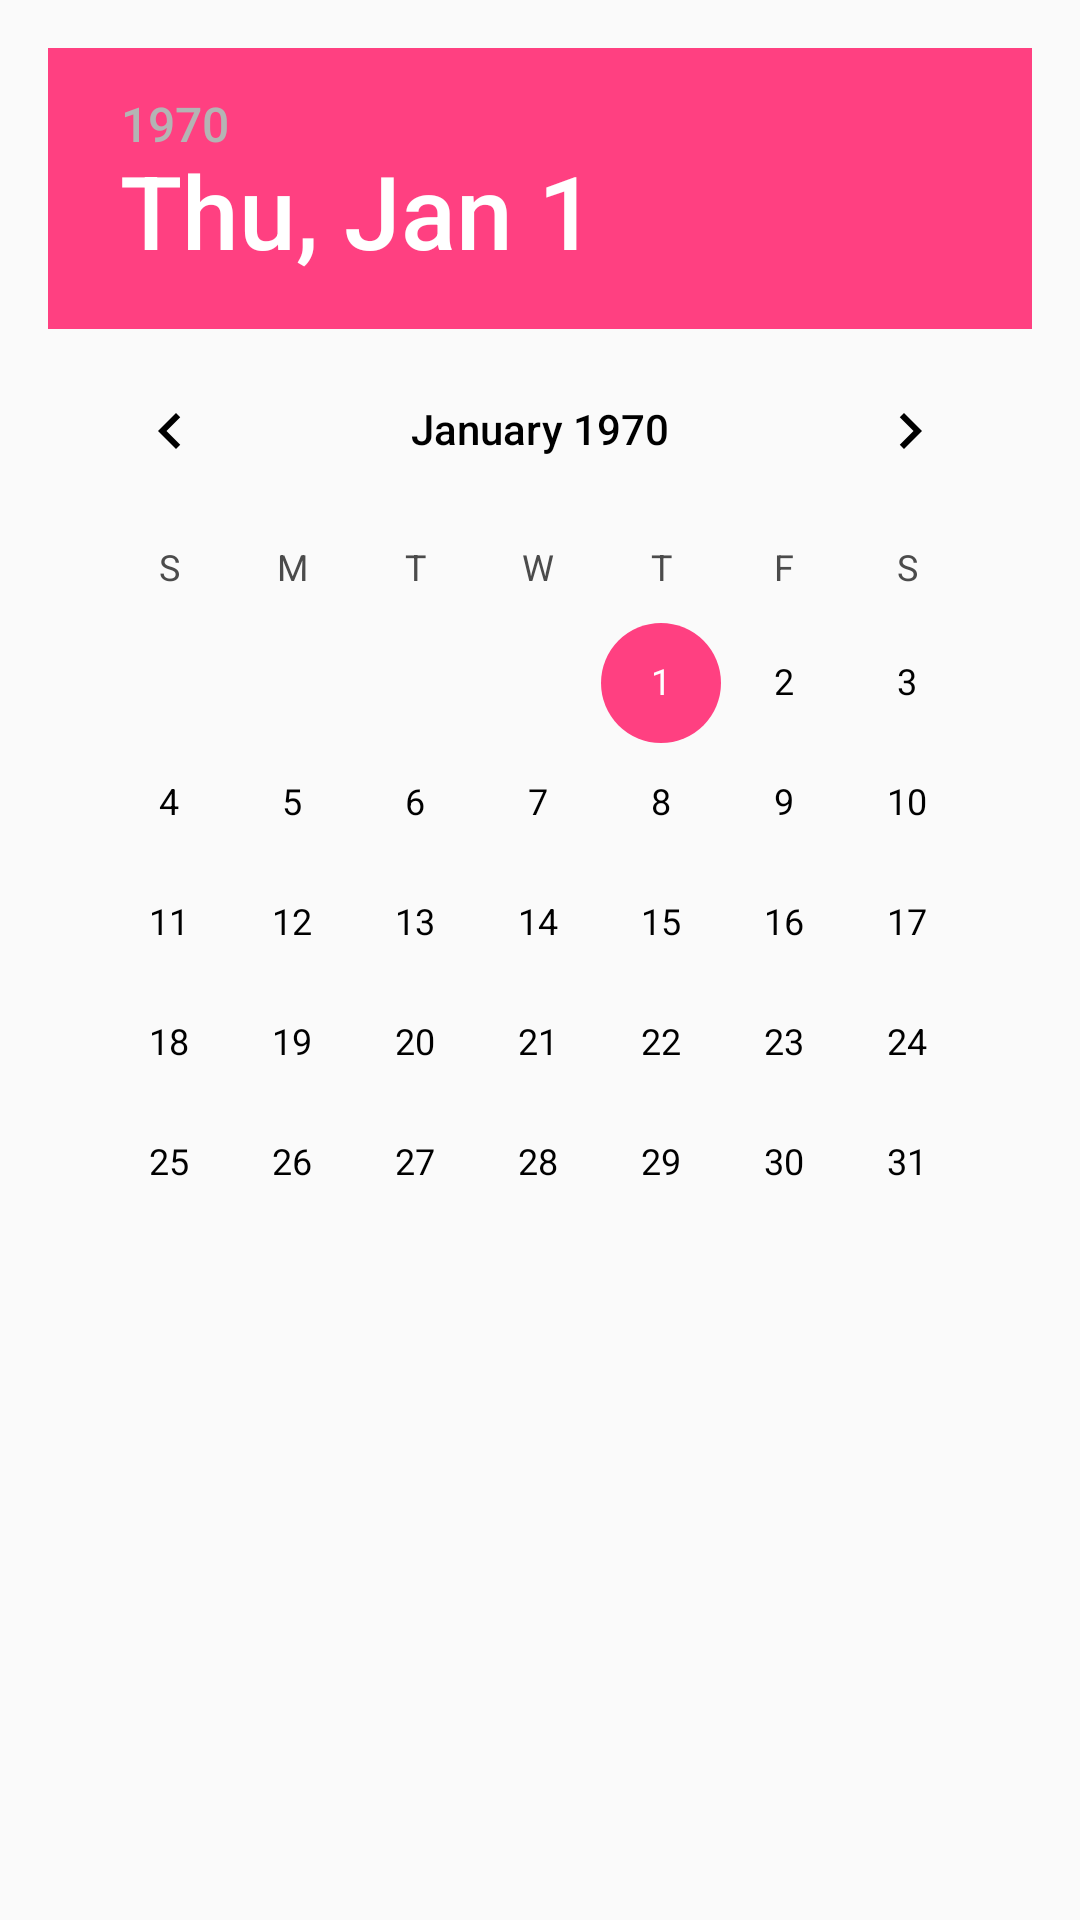

The Android layout XML behind this screen, and the referenced resources:
<!-- AndroidManifest.xml: application theme AppTheme -->
<!-- res/layout/dialog_date.xml -->
<?xml version="1.0" encoding="utf-8"?>
<DatePicker
    xmlns:android="http://schemas.android.com/apk/res/android"
    android:layout_width="wrap_content"
    android:layout_height="wrap_content"
    android:id="@+id/dialog_date_datePicker"
    android:datePickerMode="calendar"
    android:padding="16dp"
    >

</DatePicker>
<!-- resources referenced by this layout -->
<resources>
  <style name="AppTheme" parent="AppTheme.Base" />
  <style name="AppTheme.Base" parent="Base.Theme.AppCompat.Light">
          <item name="windowActionBar">false</item>
          <item name="windowNoTitle">true</item>
          
          <item name="android:navigationBarColor" tools:targetApi="21">@color/colorPrimaryDark</item>
          <item name="windowActionModeOverlay">true</item>
  
          <item name="colorPrimary">@color/colorPrimary</item>
          <item name="colorPrimaryDark">@color/colorPrimaryDark</item>
          <item name="colorAccent">@color/colorAccent</item>
          <item name="android:textColorPrimary">@color/textColorPrimary</item>
          <item name="android:textColorSecondary">@color/textColorSecondary</item>
          <item name="android:textColorPrimaryInverse">@color/textColorPrimaryInverse</item>
          <item name="android:textColorSecondaryInverse">@color/textColorSecondaryInverse</item>
  
          
          <item name="themedCardBackgroundColor">@color/textColorPrimaryInverse</item>
          <item name="themedCardHighlightColor">@color/colorPrimaryLight</item>
          <item name="themedDrawerBackgroundColor">@android:color/white</item>
  
          <item name="themedTextColorPrimary">@color/textColorPrimary</item>
          <item name="themedTextColorSecondary">@color/textColorSecondary</item>
          <item name="themedTextColorSecondaryLight">@color/textColorSecondaryLight</item>
          <item name="themedTextColorPrimaryInverse">@color/textColorPrimaryInverse</item>
          <item name="themedTextColorSecondaryInverse">@color/textColorSecondaryInverse</item>
          <item name="themedColorPrimary">@color/colorPrimary</item>
          <item name="themedColorPrimaryLight">@color/colorPrimaryLight</item>
          <item name="themedColorPrimaryDark">@color/colorPrimaryDark</item>
          <item name="themedColorAccent">@color/colorAccent</item>
  
      </style>
  <color name="colorPrimaryDark">#303F9F</color>
  <color name="colorPrimary">#3F51B5</color>
  <color name="colorAccent">#FF4081</color>
  <color name="textColorPrimary">#000000</color>
  <color name="textColorSecondary">#ff4b4b4b</color>
  <color name="textColorPrimaryInverse">#ffffff</color>
  <color name="textColorSecondaryInverse">#ffb4b4b4</color>
  <color name="colorPrimaryLight">#C5CAE9</color>
  <color name="textColorSecondaryLight">#ffcdcdcd</color>
</resources>
